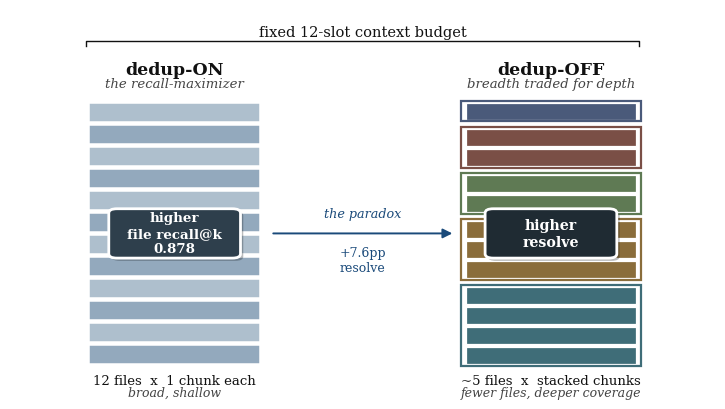

Source code (Python): (Note: this script raises an exception after producing the figure.)
#!/usr/bin/env python3
"""Generate the "recall trap" hero figure for the paper draft.

Design intent (restrained, paper-consistent, not flashy):
  Two 12-slot context packs stand side by side under a shared "fixed 12-slot
  budget" bracket, making the zero-sum budget the visual premise.
    - LEFT  (dedup-ON, the recall-maximizer): the budget is spent as 12 distinct
      files, ONE thin shallow chunk each. Rendered in a single cool blue-gray
      hue so the eye reads "many of the same, broad but shallow". Annotated
      "higher file recall@k" (gold file present in 0.878 of packs).
    - RIGHT (dedup-OFF): the same 12 slots spent on ~5 files with STACKED chunks
      (4,3,2,2,1). Each file is a distinct muted hue with thin separators, so the
      eye reads "fewer files, deeper coverage". Annotated "higher resolve".
  A slim arrow between them carries the paradox line. Muted palette keyed to the
  paper (ink #111, link-blue #1a4a7a); DejaVu Serif to match the Georgia body.
"""
from pathlib import Path
import matplotlib
matplotlib.use("Agg")
import matplotlib.pyplot as plt
from matplotlib.patches import FancyArrowPatch, Rectangle

plt.rcParams.update({
    "font.family": "serif",
    "font.serif": ["DejaVu Serif", "Georgia", "Times New Roman"],
    "text.color": "#111111",
    "axes.edgecolor": "#111111",
})

INK = "#111111"
SUB = "#444444"
LINK = "#1a4a7a"
ON_HUE = "#93a9bd"        # single cool blue-gray for the 12 shallow ON chunks
ON_HUE_ALT = "#aebfcd"    # faint alternation so distinct files stay legible
# five muted, harmonious hues for the OFF file groups (desaturated, print-safe)
OFF_HUES = ["#3f6d78", "#8a6d3b", "#5f7a54", "#7a4f46", "#4a5a7a"]

fig, ax = plt.subplots(figsize=(7.2, 3.9), dpi=170)
ax.set_xlim(0, 12)
ax.set_ylim(0, 12.7)
ax.axis("off")

# ---- geometry ----
COL_W = 2.9
GAP = 0.10          # slot gap
BASE_Y = 0.9
TOP_Y = 9.6
H = TOP_Y - BASE_Y  # total stack height for 12 slots
slot_h = (H - 11 * GAP) / 12.0
ON_X = 1.35
OFF_X = 7.75


def draw_slot(x, y, h, color, edge="#ffffff", lw=1.1, inner=None):
    ax.add_patch(Rectangle((x, y), COL_W, h, facecolor=color, edgecolor=edge,
                           linewidth=lw, joinstyle="round"))


# ---- LEFT: dedup-ON, 12 files x 1 chunk (broad, shallow) ----
for i in range(12):
    y = BASE_Y + i * (slot_h + GAP)
    draw_slot(ON_X, y, slot_h, ON_HUE if i % 2 == 0 else ON_HUE_ALT)
# file tick labels on a few slots to signal "distinct file each"
ax.text(ON_X + COL_W / 2, TOP_Y + 0.82, "dedup-ON", ha="center", va="bottom",
        fontsize=12.5, fontweight="bold", color=INK)
ax.text(ON_X + COL_W / 2, TOP_Y + 0.42, "the recall-maximizer", ha="center",
        va="bottom", fontsize=9.5, style="italic", color=SUB)
ax.text(ON_X + COL_W / 2, BASE_Y - 0.32, "12 files  x  1 chunk each",
        ha="center", va="top", fontsize=9.5, color=INK)
ax.text(ON_X + COL_W / 2, BASE_Y - 0.72, "broad, shallow", ha="center",
        va="top", fontsize=9.0, style="italic", color=SUB)

# ---- RIGHT: dedup-OFF, ~5 files x stacked chunks (deep) ----
# Own slot height so the 5 groups (with inter-group spacing) end exactly at TOP_Y,
# matching the ON column's height rather than overshooting it.
groups = [4, 3, 2, 2, 1]   # sums to 12
INTER = 0.20               # extra breathing room between file groups
n_within = sum(n - 1 for n in groups)      # within-group chunk boundaries
n_inter = len(groups) - 1                  # file-group boundaries
off_slot_h = (H - n_within * GAP - n_inter * (GAP + INTER)) / 12.0
y = BASE_Y
for g, n in enumerate(groups):
    group_h = n * off_slot_h + (n - 1) * GAP
    # thin internal chunk separators within the same-file group
    for j in range(n):
        yy = y + j * (off_slot_h + GAP)
        draw_slot(OFF_X, yy, off_slot_h, OFF_HUES[g], edge="#ffffff", lw=0.9)
    # group outline to read the file boundary
    ax.add_patch(Rectangle((OFF_X - 0.08, y - 0.06), COL_W + 0.16, group_h + 0.12,
                           facecolor="none", edgecolor=OFF_HUES[g], linewidth=1.6))
    y += group_h + GAP + INTER
ax.text(OFF_X + COL_W / 2, TOP_Y + 0.82, "dedup-OFF", ha="center", va="bottom",
        fontsize=12.5, fontweight="bold", color=INK)
ax.text(OFF_X + COL_W / 2, TOP_Y + 0.42, "breadth traded for depth", ha="center",
        va="bottom", fontsize=9.5, style="italic", color=SUB)
ax.text(OFF_X + COL_W / 2, BASE_Y - 0.32, "~5 files  x  stacked chunks",
        ha="center", va="top", fontsize=9.5, color=INK)
ax.text(OFF_X + COL_W / 2, BASE_Y - 0.72, "fewer files, deeper coverage",
        ha="center", va="top", fontsize=9.0, style="italic", color=SUB)

# ---- shared "12-slot budget" bracket over both columns ----
# Lifted well clear of the bold dedup-ON/OFF labels (which rise ~0.55 units above
# their baseline at TOP_Y+0.82) so the horizontal rule never touches the text.
bracket_y = TOP_Y + 2.05
lx, rx = ON_X - 0.05, OFF_X + COL_W + 0.05
ax.plot([lx, lx, rx, rx], [bracket_y - 0.16, bracket_y, bracket_y, bracket_y - 0.16],
        color=INK, lw=1.0)
ax.text((lx + rx) / 2, bracket_y + 0.06, "fixed 12-slot context budget",
        ha="center", va="bottom", fontsize=10.5, color=INK)

# ---- annotation callouts (recall@k vs resolve), on legibility chips ----
# Solid "cards" floating over each stack: identical size + center-y so they read
# as a matched pair, a white keyline + soft shadow so the overlay is clearly
# intentional (not a clipped bar), and even side margins framing the card.
from matplotlib.patches import FancyBboxPatch
import matplotlib.patheffects as pe

CHIP_W = COL_W - 0.7      # even colored margin on both sides frames the card
CHIP_H = 1.6
CHIP_CY = (BASE_Y + TOP_Y) / 2


def chip(cx, cy, w, h, face):
    p = FancyBboxPatch((cx - w / 2, cy - h / 2), w, h,
                       boxstyle="round,pad=0.02,rounding_size=0.14",
                       facecolor=face, edgecolor="#ffffff", linewidth=2.0, zorder=5)
    p.set_path_effects([pe.withSimplePatchShadow(offset=(2, -2), alpha=0.28)])
    ax.add_patch(p)


on_cx = ON_X + COL_W / 2
chip(on_cx, CHIP_CY, CHIP_W, CHIP_H, "#2e3f4c")
ax.text(on_cx, CHIP_CY, "higher\nfile recall@k\n0.878", ha="center", va="center",
        fontsize=9.6, color="#ffffff", fontweight="bold", linespacing=1.25, zorder=6)
off_cx = OFF_X + COL_W / 2
chip(off_cx, CHIP_CY, CHIP_W, CHIP_H, "#1f2b33")
ax.text(off_cx, CHIP_CY, "higher\nresolve", ha="center", va="center", fontsize=10.2,
        color="#ffffff", fontweight="bold", linespacing=1.25, zorder=6)

# paradox arrow between the columns
mid_y = (BASE_Y + TOP_Y) / 2
arr = FancyArrowPatch((ON_X + COL_W + 0.18, mid_y), (OFF_X - 0.18, mid_y),
                      arrowstyle="-|>", mutation_scale=14, color=LINK, lw=1.4)
ax.add_patch(arr)
ax.text((ON_X + COL_W + OFF_X) / 2, mid_y + 0.45, "the paradox", ha="center",
        va="bottom", fontsize=9.2, style="italic", color=LINK)
ax.text((ON_X + COL_W + OFF_X) / 2, mid_y - 0.42, "+7.6pp\nresolve",
        ha="center", va="top", fontsize=9.0, color=LINK, linespacing=1.2)

plt.subplots_adjust(left=0.01, right=0.99, top=0.99, bottom=0.01)
out = Path(__file__).resolve().parents[2] / "docs" / "paper" / "figures" / "recall_trap_hero.png"
out.parent.mkdir(parents=True, exist_ok=True)
fig.savefig(out, dpi=170, bbox_inches="tight", pad_inches=0.12, facecolor="white")
print(f"wrote {out} ({out.stat().st_size} bytes)")
